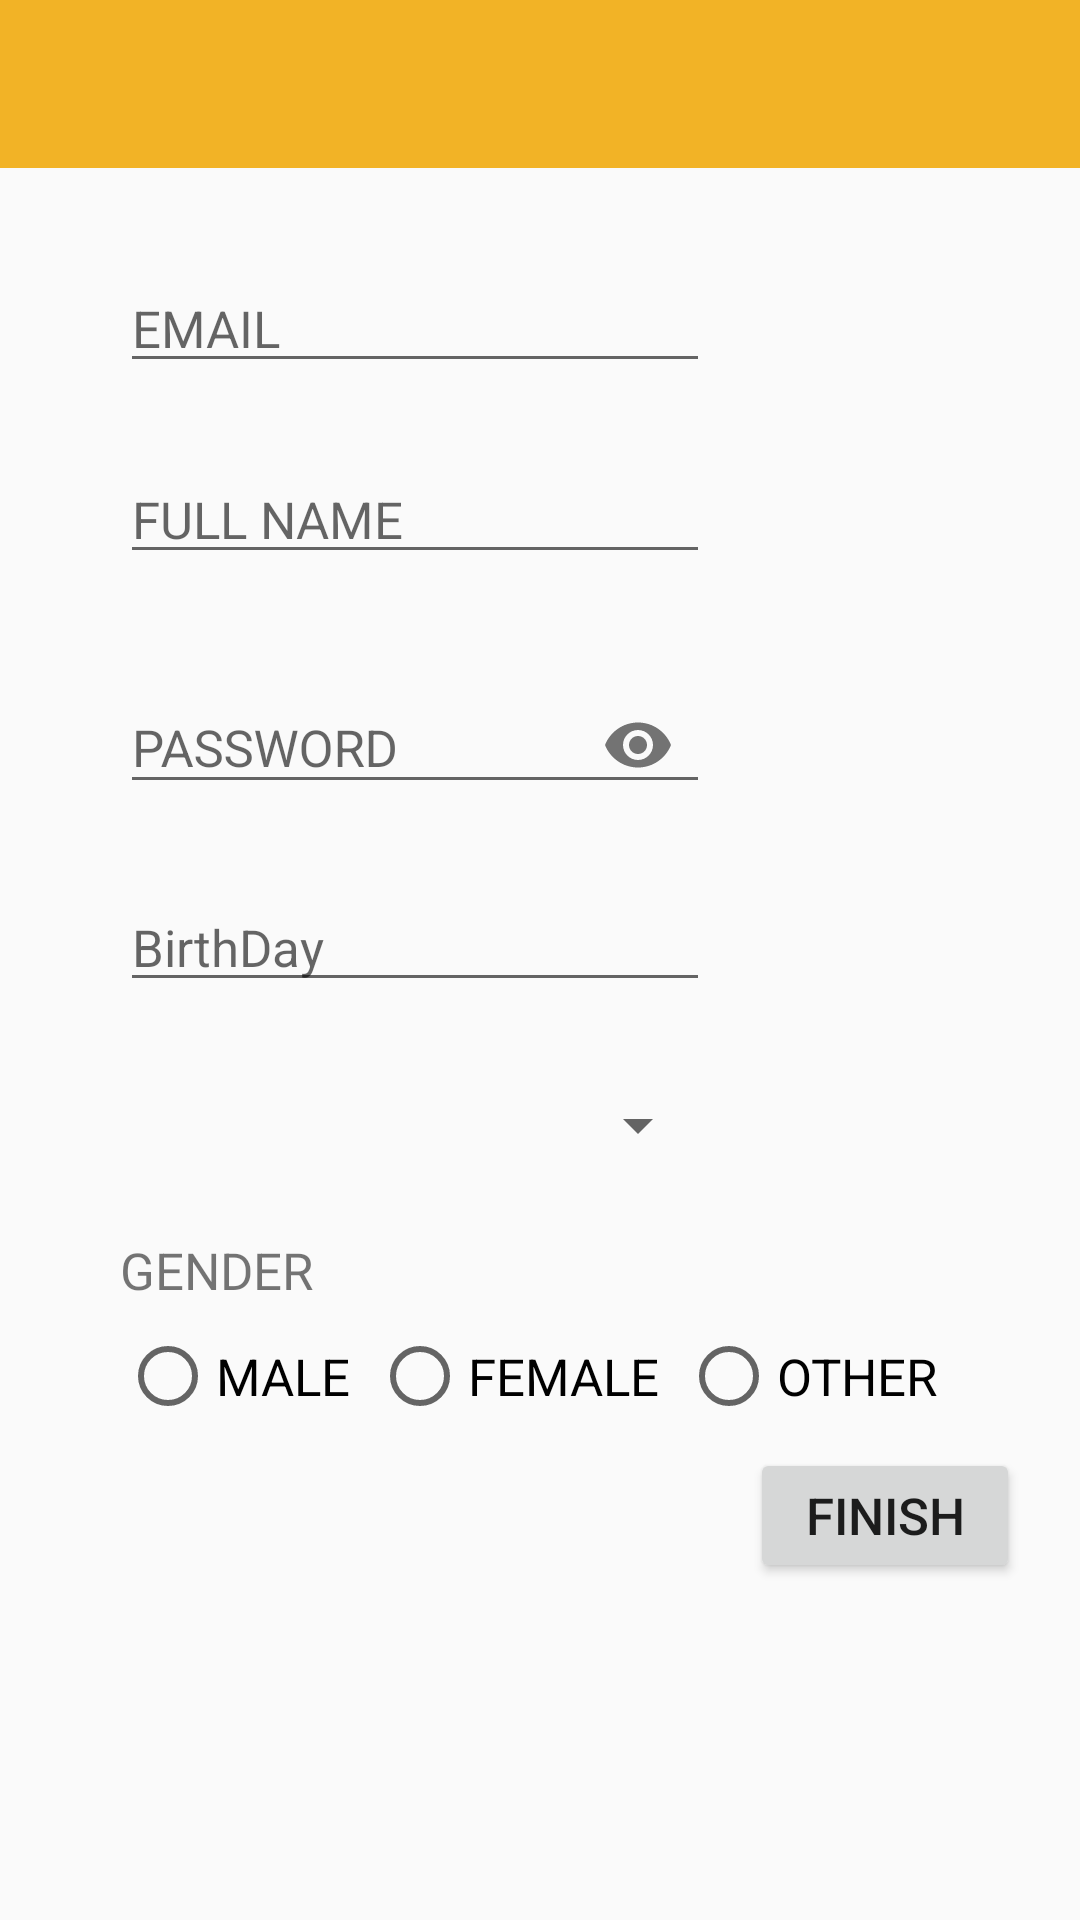

Reconstruct the res/layout file that produces this screen, plus the resources it refers to.
<!-- AndroidManifest.xml: application theme AppTheme -->
<!-- res/layout/activity_signup.xml -->
<?xml version="1.0" encoding="utf-8"?>
<android.support.constraint.ConstraintLayout xmlns:android="http://schemas.android.com/apk/res/android"
    xmlns:app="http://schemas.android.com/apk/res-auto"
    xmlns:tools="http://schemas.android.com/tools"
    android:layout_width="match_parent"
    android:layout_height="match_parent"
    tools:context="com.and.ideagram.activity.SignupActivity">

    <Toolbar
        android:id="@+id/toolbar2"
        android:layout_width="match_parent"
        android:layout_height="wrap_content"
        android:background="?attr/colorPrimary"
        android:minHeight="?attr/actionBarSize"
        android:theme="?attr/actionBarTheme" />

    <EditText
        android:id="@+id/emailAddress"
        android:layout_width="wrap_content"
        android:layout_height="wrap_content"
        android:layout_marginStart="40dp"
        android:layout_marginTop="32dp"
        android:ems="10"
        android:hint="EMAIL"
        android:inputType="textEmailAddress"
        android:textSize="17sp"
        app:layout_constraintStart_toStartOf="parent"
        app:layout_constraintTop_toBottomOf="@+id/toolbar2" />

    <EditText
        android:id="@+id/name"
        android:layout_width="wrap_content"
        android:layout_height="wrap_content"
        android:layout_marginTop="24dp"
        android:ems="10"
        android:hint="FULL NAME"
        android:inputType="textPersonName"
        android:textSize="17sp"
        app:layout_constraintStart_toStartOf="@+id/emailAddress"
        app:layout_constraintTop_toBottomOf="@+id/emailAddress" />

    <android.support.design.widget.TextInputLayout
        android:id="@+id/password"
        android:layout_width="wrap_content"
        android:layout_height="55dp"
        android:layout_marginTop="24dp"
        app:layout_constraintStart_toStartOf="@+id/name"
        app:layout_constraintTop_toBottomOf="@+id/name"
        app:passwordToggleEnabled="true">

        <EditText
            android:id="@+id/passwordtext"
            android:layout_width="wrap_content"
            android:layout_height="wrap_content"
            android:layout_marginTop="24dp"
            android:ems="10"
            android:hint="PASSWORD"
            android:inputType="textPassword"
            android:textSize="17sp" />

    </android.support.design.widget.TextInputLayout>

    <EditText
        android:id="@+id/birthday"
        android:layout_width="wrap_content"
        android:layout_height="wrap_content"
        android:layout_marginTop="24dp"
        android:ems="10"
        android:clickable="true"
        android:focusable="true"
        android:hint="BirthDay"
        android:textSize="17sp"
        app:layout_constraintStart_toStartOf="@+id/password"
        app:layout_constraintTop_toBottomOf="@+id/password" />


    <Spinner
        android:id="@+id/countrySpinner"
        android:layout_width="0dp"
        android:layout_height="26dp"
        android:layout_marginTop="28dp"
        app:layout_constraintEnd_toEndOf="@+id/birthday"
        app:layout_constraintStart_toStartOf="@+id/birthday"
        app:layout_constraintTop_toBottomOf="@+id/birthday"
        android:clickable="true"
        android:focusable="true"/>

    <TextView
        android:id="@+id/gender"
        android:layout_width="wrap_content"
        android:layout_height="wrap_content"
        android:layout_marginTop="24dp"
        android:text="GENDER"
        android:textSize="17sp"
        app:layout_constraintStart_toStartOf="@+id/countrySpinner"
        app:layout_constraintTop_toBottomOf="@+id/countrySpinner" />

    <RadioGroup
        android:id="@+id/genderRadio"
        android:layout_width="0dp"
        android:layout_height="wrap_content"
        android:layout_marginEnd="40dp"
        android:layout_marginStart="40dp"
        android:layout_marginTop="8dp"
        android:orientation="horizontal"
        app:layout_constraintEnd_toEndOf="parent"
        app:layout_constraintStart_toStartOf="parent"
        app:layout_constraintTop_toBottomOf="@+id/gender">

        <RadioButton
            android:id="@+id/male"
            android:layout_width="wrap_content"
            android:layout_height="wrap_content"
            android:layout_weight="1"
            android:text="MALE"
            android:textSize="17sp" />

        <RadioButton
            android:id="@+id/female"
            android:layout_width="wrap_content"
            android:layout_height="wrap_content"
            android:layout_weight="1"
            android:text="FEMALE"
            android:textSize="17sp" />


        <RadioButton
            android:id="@+id/other"
            android:layout_width="wrap_content"
            android:layout_height="wrap_content"
            android:layout_weight="1"
            android:text="OTHER"
            android:textSize="17sp" />

    </RadioGroup>

    <Button
        android:id="@+id/finish"
        android:layout_width="90dp"
        android:layout_height="45dp"
        android:layout_marginEnd="20dp"
        android:layout_marginTop="8dp"
        android:text="finish"
        android:textSize="17sp"
        app:layout_constraintEnd_toEndOf="parent"
        app:layout_constraintTop_toBottomOf="@+id/genderRadio" />


</android.support.constraint.ConstraintLayout>
<!-- resources referenced by this layout -->
<resources>
  <style name="AppTheme" parent="Theme.AppCompat.Light.NoActionBar">
          
          <item name="colorPrimary">@color/colorPrimary</item>
          <item name="colorPrimaryDark">@color/colorPrimaryDark</item>
          <item name="colorAccent">@color/colorAccent</item>
          
      </style>
  <color name="colorPrimary">#f2b326</color>
  <color name="colorPrimaryDark">#9f7e30</color>
  <color name="colorAccent">#e85b4823</color>
</resources>
